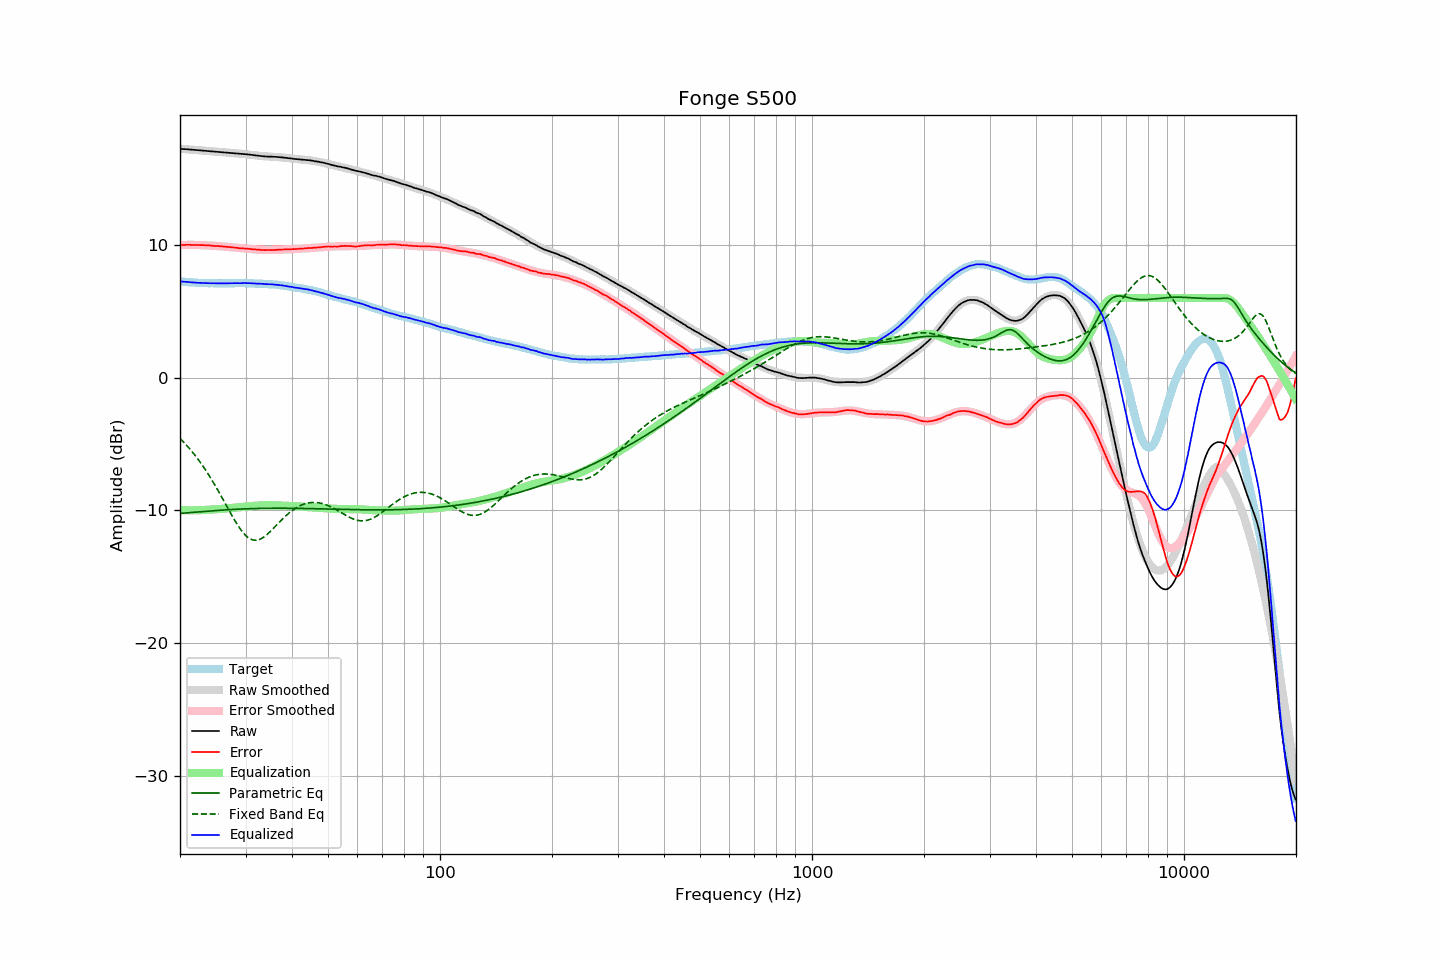

Source data for this figure (header and first rows):
frequency, raw, error, smoothed, error_smoothed, equalization, parametric_eq, fixed_band_eq, equalized_raw, equalized_smoothed, target
20.00, 17.24, 9.99, 17.24, 9.99, -9.99, -10.23, -4.58, 7.25, 7.26, 7.25
20.20, 17.23, 9.99, 17.23, 9.99, -9.99, -10.22, -4.70, 7.24, 7.24, 7.24
20.40, 17.22, 9.99, 17.22, 9.99, -9.99, -10.21, -4.83, 7.23, 7.23, 7.23
20.61, 17.22, 10.00, 17.22, 10.00, -10.00, -10.20, -4.96, 7.22, 7.22, 7.22
20.81, 17.21, 10.01, 17.21, 10.00, -10.00, -10.19, -5.09, 7.21, 7.21, 7.20
21.02, 17.20, 10.01, 17.20, 10.00, -10.00, -10.18, -5.22, 7.20, 7.20, 7.19
21.23, 17.19, 10.01, 17.19, 10.00, -10.00, -10.17, -5.36, 7.19, 7.19, 7.18
21.44, 17.18, 9.99, 17.18, 10.00, -10.00, -10.16, -5.50, 7.18, 7.18, 7.19
21.66, 17.17, 10.00, 17.17, 10.00, -10.00, -10.15, -5.65, 7.17, 7.17, 7.17
21.87, 17.16, 9.99, 17.16, 10.00, -10.00, -10.14, -5.80, 7.16, 7.16, 7.17
22.09, 17.15, 10.00, 17.15, 10.00, -10.00, -10.13, -5.96, 7.15, 7.15, 7.15
22.31, 17.14, 9.99, 17.14, 9.99, -9.99, -10.12, -6.12, 7.15, 7.15, 7.15
22.54, 17.13, 9.99, 17.13, 9.99, -9.99, -10.11, -6.28, 7.14, 7.14, 7.14
22.76, 17.12, 9.98, 17.12, 9.99, -9.99, -10.10, -6.45, 7.13, 7.14, 7.14
22.99, 17.11, 9.98, 17.11, 9.98, -9.98, -10.09, -6.62, 7.13, 7.13, 7.13
23.22, 17.10, 9.98, 17.10, 9.97, -9.97, -10.08, -6.80, 7.13, 7.13, 7.12
23.45, 17.09, 9.96, 17.09, 9.97, -9.97, -10.07, -6.98, 7.12, 7.12, 7.13
23.69, 17.08, 9.96, 17.08, 9.96, -9.96, -10.06, -7.17, 7.12, 7.12, 7.12
23.92, 17.07, 9.96, 17.07, 9.96, -9.96, -10.05, -7.36, 7.11, 7.11, 7.11
24.16, 17.06, 9.95, 17.06, 9.95, -9.95, -10.04, -7.55, 7.11, 7.11, 7.11
24.40, 17.05, 9.94, 17.05, 9.94, -9.94, -10.04, -7.75, 7.11, 7.11, 7.11
24.65, 17.04, 9.93, 17.04, 9.93, -9.93, -10.03, -7.95, 7.11, 7.11, 7.11
24.89, 17.03, 9.92, 17.03, 9.92, -9.92, -10.02, -8.16, 7.11, 7.11, 7.11
25.14, 17.02, 9.92, 17.02, 9.91, -9.91, -10.01, -8.37, 7.10, 7.11, 7.10
25.39, 17.01, 9.91, 17.01, 9.91, -9.91, -10.00, -8.58, 7.10, 7.10, 7.10
25.65, 17.00, 9.90, 17.00, 9.90, -9.90, -9.99, -8.79, 7.10, 7.10, 7.10
25.91, 16.99, 9.89, 16.99, 9.89, -9.89, -9.98, -9.01, 7.10, 7.10, 7.10
26.16, 16.98, 9.87, 16.98, 9.88, -9.88, -9.98, -9.23, 7.10, 7.10, 7.11
26.43, 16.97, 9.86, 16.97, 9.87, -9.87, -9.97, -9.45, 7.10, 7.10, 7.11
26.69, 16.96, 9.85, 16.96, 9.85, -9.85, -9.96, -9.67, 7.11, 7.11, 7.11
26.96, 16.95, 9.85, 16.95, 9.84, -9.84, -9.95, -9.89, 7.11, 7.11, 7.11
27.23, 16.94, 9.84, 16.94, 9.83, -9.83, -9.95, -10.11, 7.11, 7.11, 7.10
27.50, 16.93, 9.83, 16.93, 9.82, -9.82, -9.94, -10.33, 7.11, 7.11, 7.10
27.77, 16.92, 9.81, 16.92, 9.81, -9.81, -9.93, -10.54, 7.11, 7.11, 7.11
28.05, 16.91, 9.80, 16.91, 9.79, -9.79, -9.93, -10.75, 7.12, 7.12, 7.11
28.33, 16.90, 9.78, 16.90, 9.78, -9.78, -9.92, -10.95, 7.12, 7.12, 7.12
28.62, 16.89, 9.77, 16.89, 9.77, -9.77, -9.91, -11.14, 7.12, 7.12, 7.12
28.90, 16.87, 9.74, 16.88, 9.76, -9.76, -9.91, -11.32, 7.11, 7.12, 7.13
29.19, 16.86, 9.73, 16.87, 9.75, -9.75, -9.90, -11.49, 7.11, 7.12, 7.13
29.48, 16.86, 9.74, 16.86, 9.74, -9.74, -9.90, -11.65, 7.12, 7.12, 7.12
29.78, 16.85, 9.73, 16.84, 9.73, -9.73, -9.89, -11.79, 7.12, 7.12, 7.12
30.08, 16.84, 9.72, 16.83, 9.71, -9.71, -9.89, -11.91, 7.13, 7.12, 7.12
30.38, 16.82, 9.71, 16.82, 9.70, -9.70, -9.88, -12.02, 7.12, 7.11, 7.11
30.68, 16.81, 9.70, 16.80, 9.69, -9.69, -9.88, -12.11, 7.12, 7.11, 7.11
30.99, 16.79, 9.68, 16.79, 9.68, -9.68, -9.88, -12.17, 7.11, 7.11, 7.11
31.30, 16.78, 9.68, 16.78, 9.67, -9.67, -9.87, -12.22, 7.11, 7.10, 7.10
31.61, 16.76, 9.66, 16.76, 9.66, -9.66, -9.87, -12.25, 7.10, 7.10, 7.10
31.93, 16.74, 9.66, 16.75, 9.66, -9.66, -9.87, -12.26, 7.09, 7.09, 7.08
32.24, 16.73, 9.64, 16.73, 9.65, -9.65, -9.86, -12.24, 7.08, 7.08, 7.09
32.57, 16.72, 9.64, 16.72, 9.64, -9.64, -9.86, -12.21, 7.08, 7.08, 7.08
32.89, 16.70, 9.63, 16.70, 9.63, -9.63, -9.86, -12.17, 7.07, 7.07, 7.07
33.22, 16.69, 9.62, 16.69, 9.62, -9.62, -9.85, -12.10, 7.07, 7.07, 7.07
33.55, 16.68, 9.61, 16.68, 9.62, -9.62, -9.85, -12.03, 7.06, 7.06, 7.07
33.89, 16.66, 9.60, 16.67, 9.62, -9.62, -9.85, -11.94, 7.04, 7.06, 7.06
34.23, 16.66, 9.62, 16.67, 9.61, -9.61, -9.85, -11.84, 7.05, 7.05, 7.04
34.57, 16.65, 9.61, 16.66, 9.61, -9.61, -9.85, -11.73, 7.04, 7.04, 7.04
34.92, 16.65, 9.62, 16.65, 9.62, -9.62, -9.85, -11.62, 7.03, 7.04, 7.03
35.27, 16.65, 9.61, 16.64, 9.62, -9.62, -9.84, -11.50, 7.03, 7.03, 7.04
35.62, 16.64, 9.62, 16.64, 9.62, -9.62, -9.84, -11.37, 7.02, 7.02, 7.02
35.97, 16.64, 9.62, 16.63, 9.62, -9.62, -9.84, -11.25, 7.02, 7.01, 7.02
... 635 more rows
